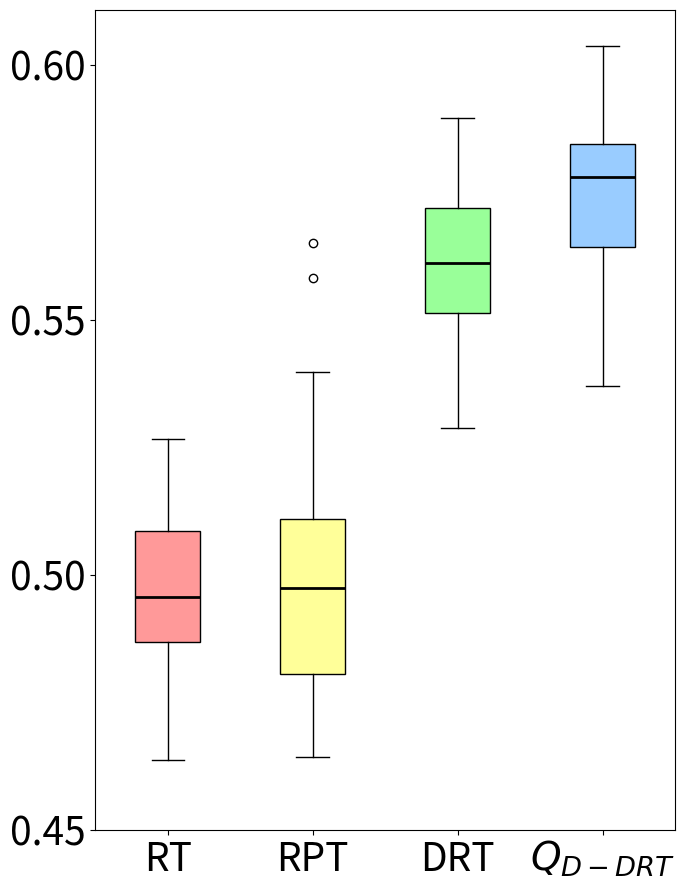

This figure's Python source:
import matplotlib.pyplot as plt
import statistics


data1 = [0.5038314711359405, 0.5030964912280702, 0.49335271317829454, 0.4950714285714286, 0.5231544502617801, 0.47934640522875815, 0.5267091836734694, 0.5170486111111111, 0.5010460992907801, 0.4766025641025641, 0.46370720720720726, 0.493061797752809, 0.46907303370786524, 0.5224828178694157, 0.5198539518900344, 0.5008517495395949, 0.524076354679803, 0.4945909090909091, 0.5130100182149363, 0.5075078616352201, 0.4780902777777778, 0.5174666666666666, 0.5006174438687392, 0.49142739273927394, 0.491196682464455, 0.4955829015544042, 0.51322695035461, 0.4839357429718876, 0.49584375, 0.4766754385964912, 0.4943738738738739, 0.5008003300330033, 0.4934870550161813, 0.468343023255814, 0.49806131260794473, 0.48754480286738355, 0.4825462962962963, 0.48457264957264956, 0.5118452380952382, 0.4969158075601374]  # 第一段数据
data2 = [0.5387632696390658, 0.5166666666666667, 0.5079545454545454, 0.5294760479041917, 0.4885790598290598, 0.48879844961240315, 0.5136677282377919, 0.5397639691714836, 0.4761003683241253, 0.4754607843137255, 0.5324813780260708, 0.5010769980506823, 0.4782961783439491, 0.49416666666666664, 0.5081318082788672, 0.481459595959596, 0.5067843691148776, 0.5078812636165578, 0.5178057199211046, 0.5128655913978495, 0.558264331210191, 0.46421232876712326, 0.48813926940639274, 0.4955220883534137, 0.4903989898989899, 0.5650421940928271, 0.5029777070063695, 0.47366438356164386, 0.5104503105590062, 0.47439873417721523, 0.47388059701492535, 0.48565734989648035, 0.47510784313725496, 0.5078263403263403, 0.4971516007532957, 0.5039420803782506, 0.47628587196468, 0.4737820512820513, 0.48965568862275455, 0.49792406311637083]  # 第二段数据
data3 = [0.5468898456352094, 0.5724132203952831, 0.5743909246125558, 0.5682146618659222, 0.5685118450263054, 0.581209483657464, 0.5552707033226513, 0.5468677090500708, 0.5412250392165175, 0.5289042277825713, 0.5363690425276261, 0.5415585401768322, 0.5613994271080838, 0.5830503130318502, 0.5501157918855666, 0.5794018426232866, 0.5590291784321635, 0.5718239837040944, 0.5620456035279044, 0.5808704651245424, 0.5610103955375254, 0.5776230661040787, 0.557548125633232, 0.580218377765173, 0.5819616920175374, 0.5543231510613724, 0.5602670828997571, 0.5706296889048061, 0.552612911432038, 0.5452470578054689, 0.5628526533819013, 0.5620802904390163, 0.5595671737733019, 0.5606932116824516, 0.5682438872392683, 0.5427195331129984, 0.5511043392196697, 0.551562106883334, 0.5633035396223971, 0.5895465531736023]  # 第三段数据
data4 = [0.5589284922640423, 0.5637732480107371, 0.5783356287300196, 0.5576162574855131, 0.566822915950715, 0.5882886002886002, 0.5794847972385186, 0.5680839550520401, 0.53697175710269, 0.5833867994663571, 0.5809990297059261, 0.5589065429379018, 0.556293445878848, 0.5892868482885628, 0.5834836293007769, 0.5915393118031527, 0.5723442093305107, 0.5500926784059315, 0.5565342881944444, 0.5827684053036166, 0.5746865243871231, 0.5953157104472894, 0.5729308265540151, 0.5932930952864002, 0.5743563299498815, 0.5792841887650013, 0.5777568949691858, 0.6019882232684031, 0.5840919230507863, 0.6037745237064569, 0.5644421511294577, 0.5618310664379829, 0.5856402014357656, 0.5833423092113025, 0.5616297922114286, 0.5868440454506028, 0.5691922927054258, 0.5756899512740634, 0.5822149415899416, 0.595909734947168]  # 第四段数据


variance1 = statistics.variance(data1)
variance2 = statistics.variance(data2)
variance3 = statistics.variance(data3)
variance4 = statistics.variance(data4)


print("Data1 Variance:", variance1)
print("Data2 Variance:", variance2)
print("Data3 Variance:", variance3)
print("Data4 Variance:", variance4)

mean1 = statistics.mean(data1)
mean2 = statistics.mean(data2)
mean3 = statistics.mean(data3)
mean4 = statistics.mean(data4)


print("Data1 Mean:", mean1)
print("Data2 Mean:", mean2)
print("Data3 Mean:", mean3)
print("Data4 Mean:", mean4)


fig, ax = plt.subplots(figsize=(7,9))


bp = ax.boxplot([data1, data2, data3, data4], patch_artist=True, medianprops=dict(color='black', linewidth=2))


colors = ['#FF9999', '#FFFF99', '#99FF99', '#99CCFF']
for patch, color in zip(bp['boxes'], colors):
    patch.set_facecolor(color)


ax.set_xticklabels(['RT', 'RPT', 'DRT', '$Q_{D-DRT}$'], fontsize=28)
ax.tick_params(axis='y', labelsize=28) 


ax.set_yticks([0.45, 0.5, 0.55, 0.6])

plt.tight_layout()

ax.grid(False)

plt.show()
